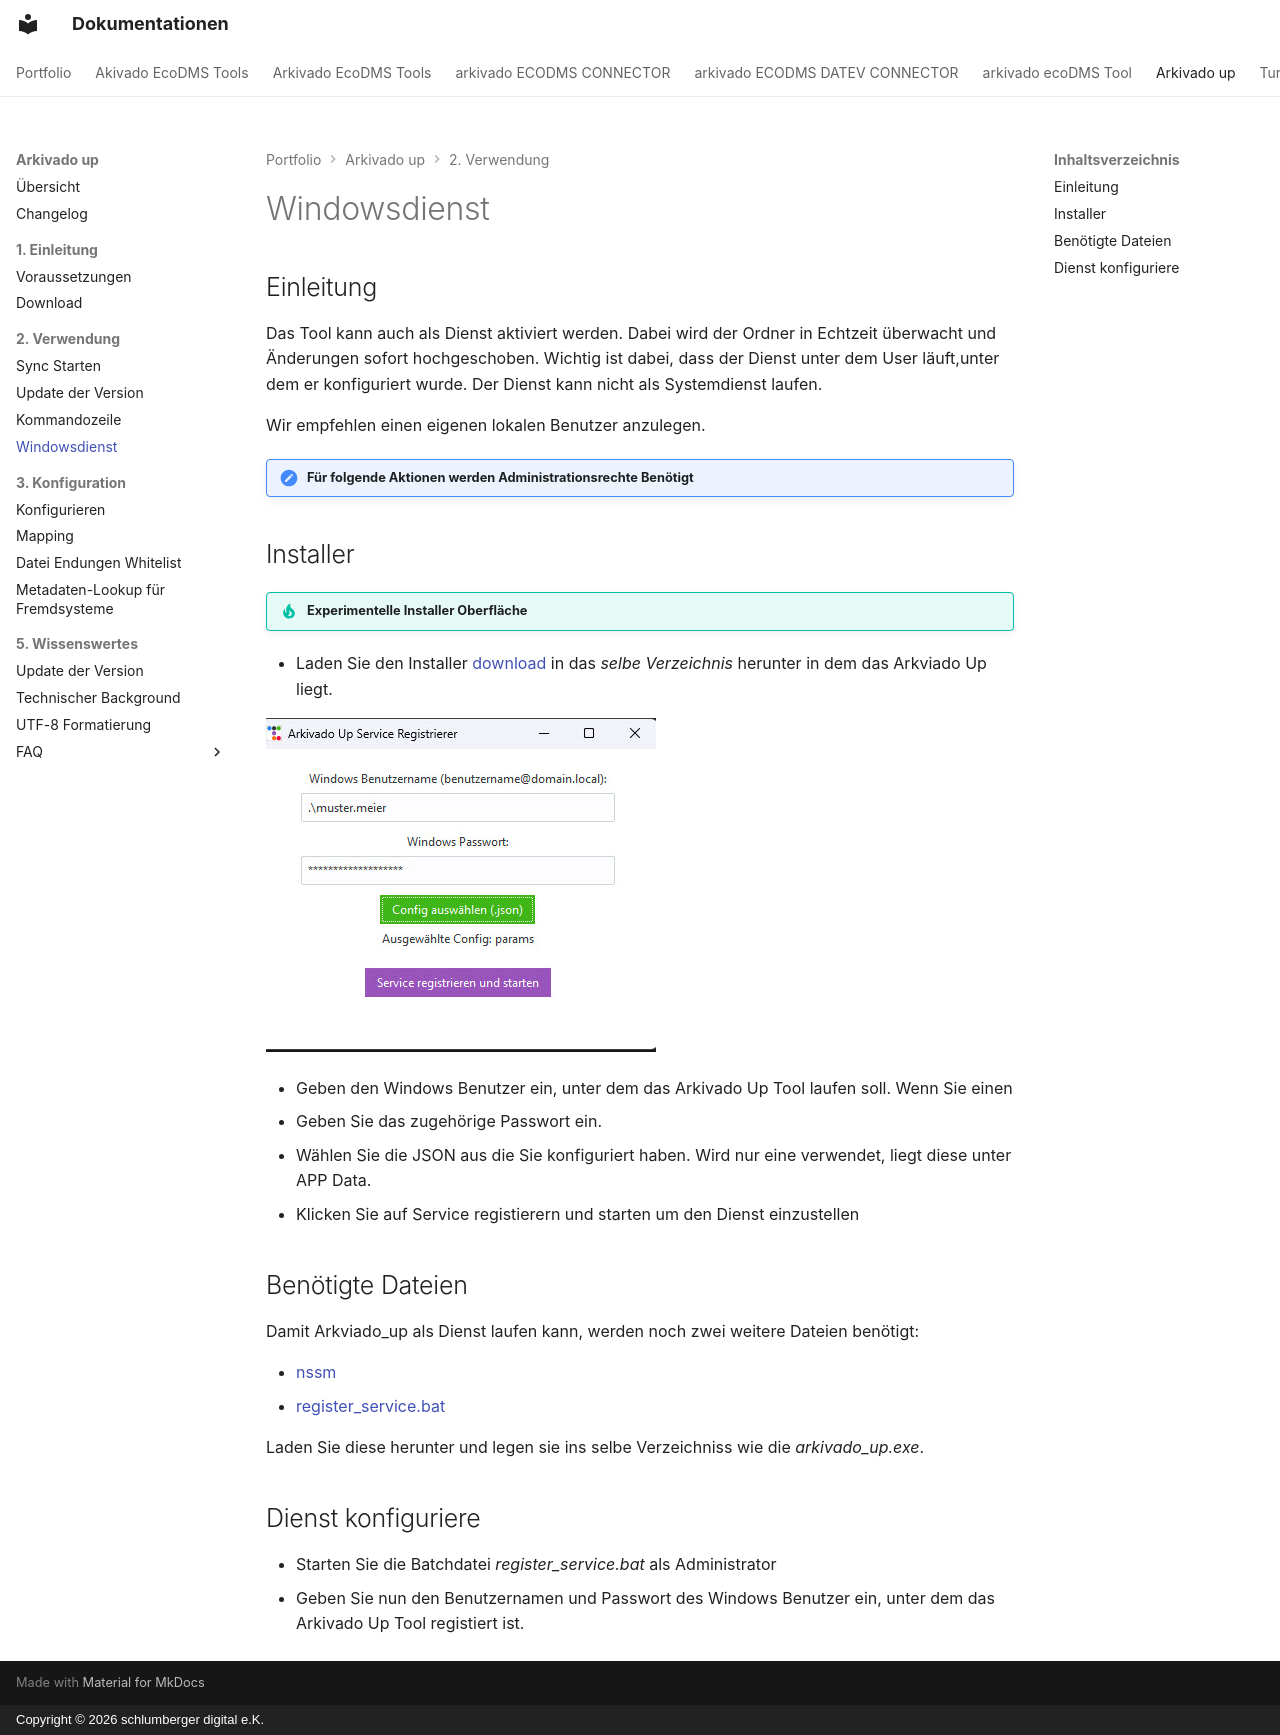

repository: schlumbergerdigital/docs · page: arkivado up/2. Verwendung/008start als Dienst/index.html · generator: mkdocs · copyright: Copyright © 2026 schlumberger digital e.K.

# Windowsdienst 

## Einleitung

Das Tool kann auch als Dienst aktiviert werden. Dabei wird der Ordner in Echtzeit überwacht und Änderungen sofort hochgeschoben.
Wichtig ist dabei, dass der Dienst unter dem User läuft,unter dem er konfiguriert wurde. 
Der Dienst kann nicht als Systemdienst laufen. 

Wir empfehlen einen eigenen lokalen Benutzer anzulegen. 




!!! Waring "Für folgende Aktionen werden Administrationsrechte Benötigt "

## Installer

!!! Tip "Experimentelle Installer Oberfläche"

- Laden Sie den Installer [download](https://turm.lizenz.arkivado.digital/lizer/download/up_service_register)
in das *selbe Verzeichnis* herunter in dem das Arkviado Up liegt. 



![Service Konfigurieren](<img/Service Registerer.jpg>)

- Geben den Windows Benutzer ein, unter dem das Arkivado Up Tool laufen soll. Wenn Sie einen 
- Geben Sie das zugehörige Passwort ein. 
- Wählen Sie die JSON aus die Sie konfiguriert haben. Wird nur eine verwendet, liegt diese unter APP Data. 
- Klicken Sie auf Service registierern und starten um den Dienst einzustellen 

## Benötigte Dateien

Damit Arkviado_up als Dienst laufen kann, werden noch zwei weitere Dateien benötigt:

- [nssm](static/service/nssm.exe){:download="nssm.exe"}
- [register_service.bat](static/service/register_service.bat){:download="register_service.bat"}

Laden Sie diese herunter und legen sie ins selbe Verzeichniss wie die *arkivado_up.exe*.


## Dienst konfiguriere

- Starten Sie die Batchdatei *register_service.bat* als Administrator
- Geben Sie nun den Benutzernamen und Passwort des Windows Benutzer ein, unter dem das Arkivado Up Tool registiert ist.  
